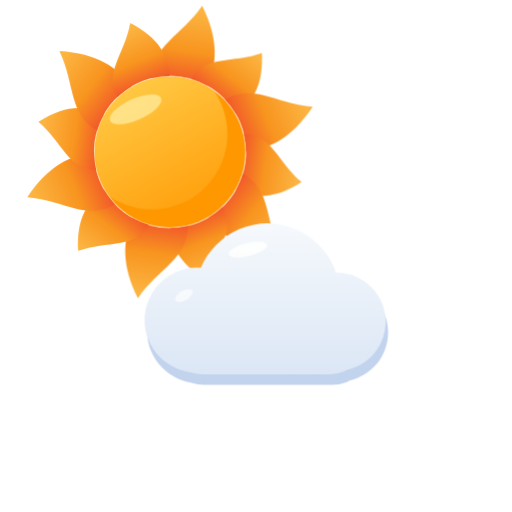
t = 0.00 s
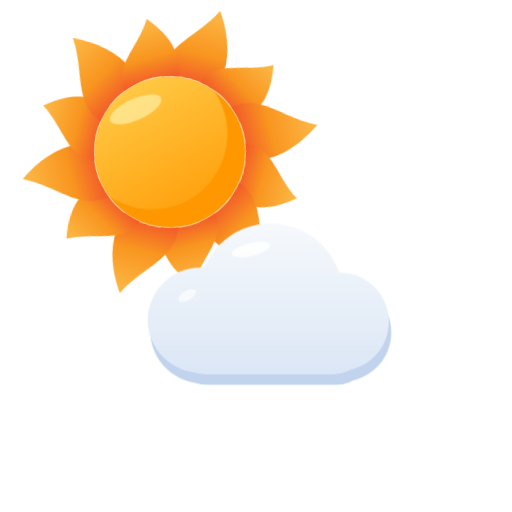
t = 1.60 s
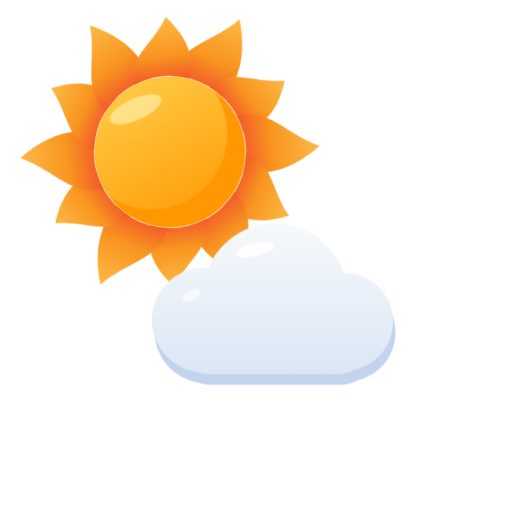
t = 3.40 s
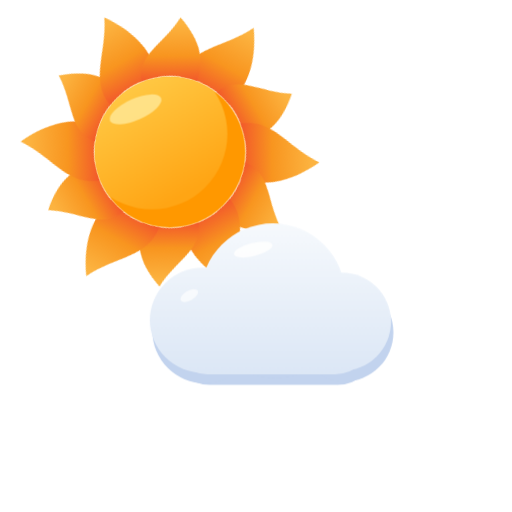
t = 4.80 s
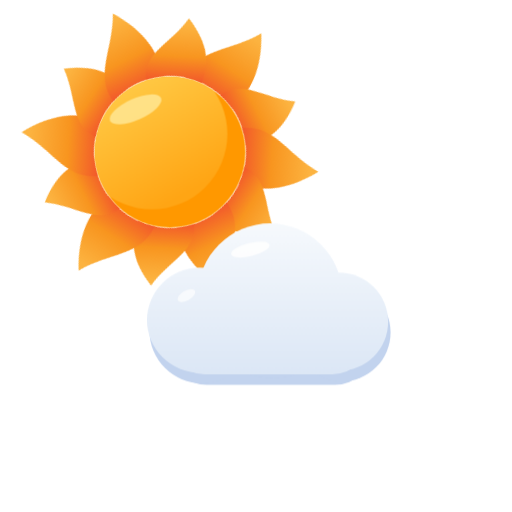
t = 5.60 s
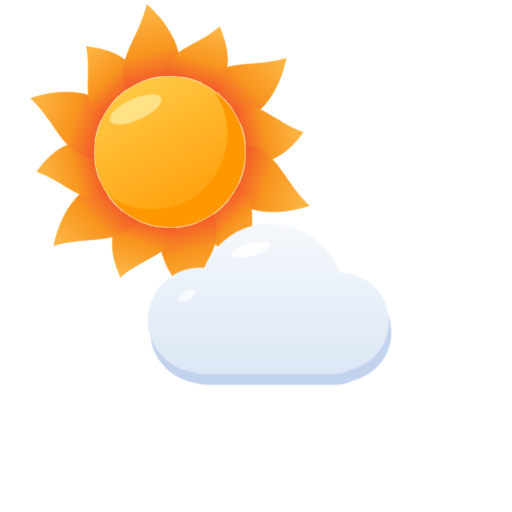
t = 8.60 s

The animated SVG that drew these frames (rendered in a browser with its animation timeline set to each time). Animation: 9 CSS @keyframes rules; frames cover the first 8.60 s, repeats indefinitely.

<svg xmlns="http://www.w3.org/2000/svg" viewBox="0 0 512 512"><defs><style>@keyframes mf3dspin{to{transform:rotate(360deg)}}.a-spin{animation:mf3dspin 80s linear infinite;transform-box:fill-box;transform-origin:center}@keyframes mf3dbob{0%,100%{transform:translateX(0)}50%{transform:translateX(9px)}}.a-bob{animation:mf3dbob 7s ease-in-out infinite}@keyframes mf3dbob2{0%,100%{transform:translateX(0)}50%{transform:translateX(-11px)}}.a-bob2{animation:mf3dbob2 9s ease-in-out infinite}@keyframes mf3dfall{0%{transform:translateY(-12px);opacity:0}22%{opacity:1}70%{opacity:1}100%{transform:translateY(24px);opacity:0}}.a-fall{animation:mf3dfall 1.7s linear infinite}@keyframes mf3ddrift{0%{transform:translate(0,-12px) rotate(0deg);opacity:0}25%{opacity:1}70%{opacity:1}100%{transform:translate(7px,22px) rotate(38deg);opacity:0}}.a-drift{animation:mf3ddrift 3.2s linear infinite;transform-box:fill-box;transform-origin:center}@keyframes mf3dflash{0%,7%,100%{opacity:1}2%{opacity:.1}4%{opacity:.95}5%{opacity:.5}}.a-flash{animation:mf3dflash 3.8s linear infinite}@keyframes mf3dslide{0%,100%{transform:translateX(0)}50%{transform:translateX(14px)}}.a-slide{animation:mf3dslide 6s ease-in-out infinite}@keyframes mf3dslider{0%,100%{transform:translateX(0)}50%{transform:translateX(-14px)}}.a-slide-r{animation:mf3dslider 6s ease-in-out infinite}@keyframes mf3dtwinkle{0%,100%{opacity:1;transform:scale(1)}50%{opacity:.4;transform:scale(.8)}}.a-twinkle{animation:mf3dtwinkle 2.8s ease-in-out infinite;transform-box:fill-box;transform-origin:center}@media (prefers-reduced-motion:reduce){*{animation:none!important}}</style><linearGradient id="mf3d-partly-day-sung" x1="0" y1="0" x2="0.55" y2="1"><stop offset="0" stop-color="#ffd757"/><stop offset="1" stop-color="#ffa514"/></linearGradient><linearGradient id="mf3d-partly-day-petalg" x1="0" y1="0" x2="0" y2="1" gradientUnits="objectBoundingBox"><stop offset="0.1" stop-color="#fcb340"/><stop offset="0.6" stop-color="#f8951f"/><stop offset="1" stop-color="#f2582b"/></linearGradient><linearGradient id="mf3d-partly-day-cloudg" x1="0" y1="120" x2="0" y2="330" gradientUnits="userSpaceOnUse"><stop offset="0" stop-color="#f7fafd"/><stop offset="1" stop-color="#d9e5f5"/></linearGradient></defs><g transform="translate(170,152) scale(0.82)"><g class="a-spin"><path d="M-34,-86 C-40,-126 -6,-142 14,-182 C40,-144 42,-114 34,-86 A92,92 0 0 0 -34,-86 Z" fill="url(#mf3d-partly-day-petalg)" transform="rotate(8.0)"/><path d="M-34,-86 C-40,-119 -6,-132 14,-164 C40,-134 42,-110 34,-86 A92,92 0 0 0 -34,-86 Z" fill="url(#mf3d-partly-day-petalg)" transform="rotate(38.0)"/><path d="M-34,-86 C-40,-126 -6,-142 14,-182 C40,-144 42,-114 34,-86 A92,92 0 0 0 -34,-86 Z" fill="url(#mf3d-partly-day-petalg)" transform="rotate(68.0)"/><path d="M-34,-86 C-40,-119 -6,-132 14,-164 C40,-134 42,-110 34,-86 A92,92 0 0 0 -34,-86 Z" fill="url(#mf3d-partly-day-petalg)" transform="rotate(98.0)"/><path d="M-34,-86 C-40,-126 -6,-142 14,-182 C40,-144 42,-114 34,-86 A92,92 0 0 0 -34,-86 Z" fill="url(#mf3d-partly-day-petalg)" transform="rotate(128.0)"/><path d="M-34,-86 C-40,-119 -6,-132 14,-164 C40,-134 42,-110 34,-86 A92,92 0 0 0 -34,-86 Z" fill="url(#mf3d-partly-day-petalg)" transform="rotate(158.0)"/><path d="M-34,-86 C-40,-126 -6,-142 14,-182 C40,-144 42,-114 34,-86 A92,92 0 0 0 -34,-86 Z" fill="url(#mf3d-partly-day-petalg)" transform="rotate(188.0)"/><path d="M-34,-86 C-40,-119 -6,-132 14,-164 C40,-134 42,-110 34,-86 A92,92 0 0 0 -34,-86 Z" fill="url(#mf3d-partly-day-petalg)" transform="rotate(218.0)"/><path d="M-34,-86 C-40,-126 -6,-142 14,-182 C40,-144 42,-114 34,-86 A92,92 0 0 0 -34,-86 Z" fill="url(#mf3d-partly-day-petalg)" transform="rotate(248.0)"/><path d="M-34,-86 C-40,-119 -6,-132 14,-164 C40,-134 42,-110 34,-86 A92,92 0 0 0 -34,-86 Z" fill="url(#mf3d-partly-day-petalg)" transform="rotate(278.0)"/><path d="M-34,-86 C-40,-126 -6,-142 14,-182 C40,-144 42,-114 34,-86 A92,92 0 0 0 -34,-86 Z" fill="url(#mf3d-partly-day-petalg)" transform="rotate(308.0)"/><path d="M-34,-86 C-40,-119 -6,-132 14,-164 C40,-134 42,-110 34,-86 A92,92 0 0 0 -34,-86 Z" fill="url(#mf3d-partly-day-petalg)" transform="rotate(338.0)"/></g><clipPath id="mf3d-partly-day-sunclip2"><circle cx="0" cy="0" r="92"/></clipPath><circle cx="0" cy="0" r="92" fill="#ff9800"/><circle cx="-22" cy="-22" r="92" fill="url(#mf3d-partly-day-sung)" clip-path="url(#mf3d-partly-day-sunclip2)"/><ellipse cx="-42" cy="-52" rx="34" ry="13" fill="#ffe793" opacity="0.85" transform="rotate(-24 -42 -52)"/></g><g transform="translate(56,120) scale(0.82)"><g class="a-bob"><g fill="#c2d3ee" transform="translate(3,13)"><rect x="132" y="210" width="248" height="100" rx="46"/><circle cx="172" cy="244" r="64"/><circle cx="258" cy="214" r="88"/><circle cx="342" cy="246" r="60"/></g><g fill="url(#mf3d-partly-day-cloudg)"><rect x="132" y="210" width="248" height="100" rx="46"/><circle cx="172" cy="244" r="64"/><circle cx="258" cy="214" r="88"/><circle cx="342" cy="246" r="60"/></g><ellipse cx="234" cy="158" rx="24" ry="8" fill="#ffffff" opacity="0.85" transform="rotate(-14 234 158)"/><ellipse cx="156" cy="214" rx="12" ry="6" fill="#ffffff" opacity="0.65" transform="rotate(-30 156 214)"/></g></g></svg>
